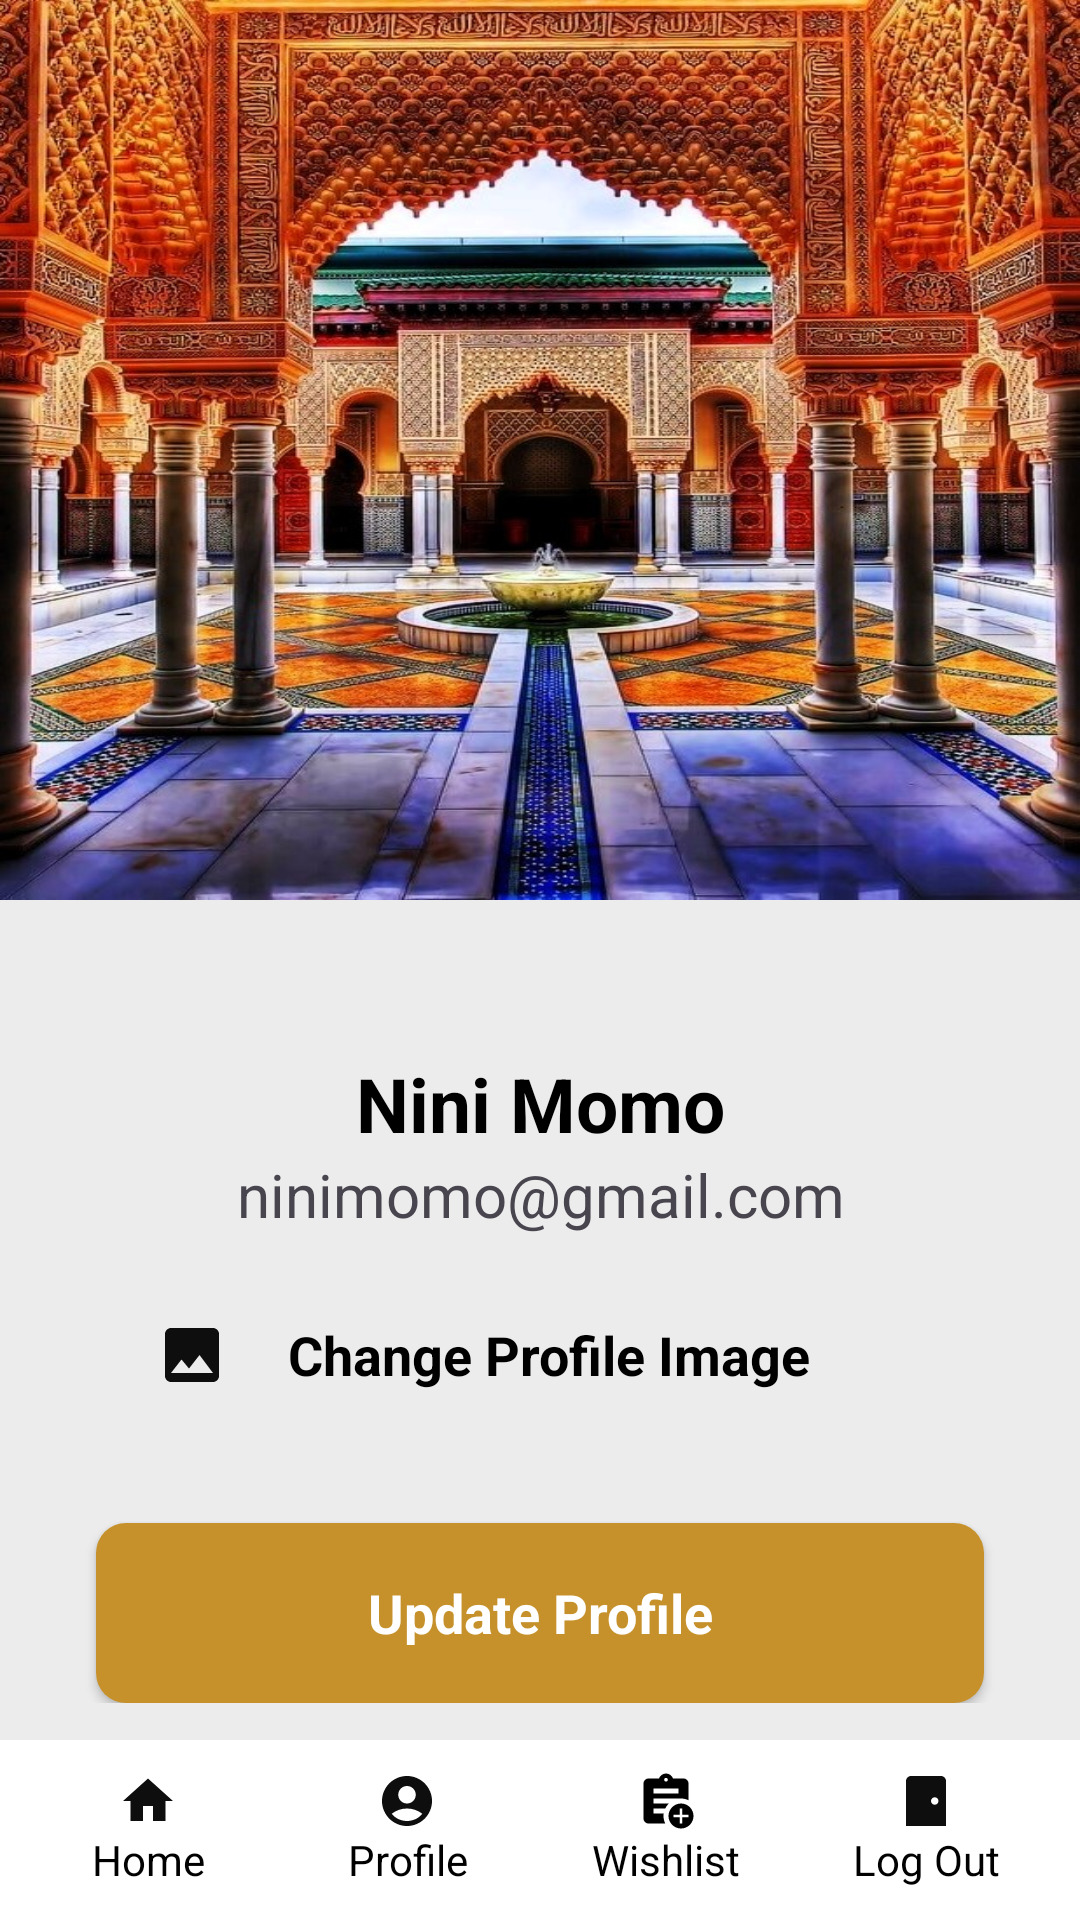

Reconstruct the res/layout file that produces this screen, plus the resources it refers to.
<!-- AndroidManifest.xml: application theme Theme.Marhaba -->
<!-- res/layout/activity_profile.xml -->
<?xml version="1.0" encoding="utf-8"?>

<androidx.constraintlayout.widget.ConstraintLayout xmlns:android="http://schemas.android.com/apk/res/android"
    xmlns:app="http://schemas.android.com/apk/res-auto"
    xmlns:tools="http://schemas.android.com/tools"
    android:id="@+id/main"
    android:layout_width="match_parent"
    android:layout_height="match_parent"
    tools:context=".ProfileActivity"
    android:background="#ececec">
    <LinearLayout
        android:layout_width="match_parent"
        android:layout_height="match_parent">
        <LinearLayout
            android:layout_width="match_parent"
            android:layout_height="wrap_content"
            android:orientation="vertical">

            <androidx.constraintlayout.widget.ConstraintLayout
                android:layout_width="match_parent"
                android:layout_height="match_parent">

                <ImageView
                    android:id="@+id/imageView"
                    android:layout_width="match_parent"
                    android:layout_height="300dp"
                    android:scaleType="fitXY"
                    app:layout_constraintEnd_toEndOf="parent"
                    app:layout_constraintStart_toStartOf="parent"
                    app:layout_constraintTop_toTopOf="parent"
                    app:srcCompat="@drawable/tourism2" />

                <ImageView
                    android:id="@+id/profilePic"
                    android:layout_width="100dp"
                    android:layout_height="100dp"
                    app:layout_constraintBottom_toBottomOf="@+id/imageView"
                    app:layout_constraintEnd_toEndOf="parent"
                    app:layout_constraintStart_toStartOf="@+id/imageView"
                    app:layout_constraintTop_toBottomOf="@+id/imageView"
                    />

                <TextView
                    android:id="@+id/name"
                    android:layout_width="wrap_content"
                    android:layout_height="wrap_content"
                    android:text="Nini Momo"
                    android:textColor="@color/black"
                    android:layout_marginTop="1dp"
                    android:textSize="25sp"
                    android:textStyle="bold"

                    app:layout_constraintEnd_toEndOf="@+id/profilePic"
                    app:layout_constraintStart_toStartOf="@+id/profilePic"
                    app:layout_constraintTop_toBottomOf="@+id/profilePic" />

                <TextView
                    android:id="@+id/mail"
                    android:layout_width="wrap_content"
                    android:layout_height="wrap_content"
                    android:text="ninimomo@gmail.com"
                    android:textSize="20sp"
                    app:layout_constraintEnd_toEndOf="@+id/name"
                    app:layout_constraintStart_toStartOf="@+id/name"
                    app:layout_constraintTop_toBottomOf="@+id/name" />

                <LinearLayout
                    android:layout_width="match_parent"
                    android:layout_height="match_parent"
                    android:orientation="vertical"
                    app:layout_constraintBottom_toBottomOf="parent"
                    app:layout_constraintEnd_toEndOf="parent"
                    app:layout_constraintStart_toStartOf="parent"
                    app:layout_constraintTop_toBottomOf="@+id/mail">



                    <androidx.appcompat.widget.AppCompatButton
                        android:id="@+id/picButton"
                        android:layout_width="match_parent"
                        android:layout_height="60dp"
                        android:layout_marginStart="32dp"
                        android:layout_marginTop="10dp"
                        android:layout_marginEnd="32dp"
                        android:textSize="18sp"
                        android:textStyle="bold"
                        style="@android:style/Widget.Button"
                        android:layout_marginBottom="10dp"
                        android:background="@drawable/search_background"
                        android:drawableStart="@drawable/baseline_insert_photo_24"
                        android:drawablePadding="20dp"
                        android:paddingStart="20dp"
                        android:text="Change Profile Image"
                        android:textAlignment="viewStart" />
                    <androidx.appcompat.widget.AppCompatButton
                        android:layout_width="match_parent"
                        android:layout_height="60dp"
                        style="@android:style/Widget.Button"
                        android:background="@drawable/settings_background"
                        android:layout_marginEnd="32dp"
                        android:layout_marginStart="32dp"
                        android:layout_marginTop="16dp"
                        android:text="Update Profile"
                        android:textColor="#ffffff"
                        android:textStyle="bold"
                        android:textSize="18sp"/>
                </LinearLayout>
            </androidx.constraintlayout.widget.ConstraintLayout>
        </LinearLayout>
    </LinearLayout>

    <androidx.coordinatorlayout.widget.CoordinatorLayout

        android:layout_width="match_parent"

        android:layout_height="wrap_content"

        app:layout_constraintBottom_toBottomOf="parent"

        app:layout_constraintEnd_toEndOf="parent"
        app:layout_constraintStart_toStartOf="parent">


        <com.google.android.material.bottomappbar.BottomAppBar

            android:id="@+id/app_bar"
            android:layout_width="match_parent"
            android:layout_height="60dp"
            android:layout_gravity="center"
            android:layout_marginStart="-10dp"

            app:backgroundTint="@color/white"

            app:fabCradleMargin="8dp"

            app:fabCradleRoundedCornerRadius="50dp">


            <LinearLayout

                android:layout_width="match_parent"
                android:layout_height="match_parent"
                android:orientation="horizontal">

                <LinearLayout
                    android:id="@+id/homeBtn"
                    android:layout_width="0dp"

                    android:layout_height="match_parent"
                    android:layout_weight="0.25"

                    android:gravity="center"
                    android:orientation="vertical">

                    <ImageView
                        android:id="@+id/imageView13"
                        android:layout_width="20dp"
                        android:layout_height="20dp"
                        android:gravity="center"
                        app:srcCompat="@drawable/baseline_home_24" />


                    <TextView

                        android:id="@+id/textView12"

                        android:layout_width="match_parent"

                        android:layout_height="wrap_content"
                        android:textColor="@color/black"
                        android:text="Home"

                        android:textAlignment="center" />


                </LinearLayout>

                <LinearLayout

                    android:id="@+id/profileBtn"

                    android:layout_width="0dp"

                    android:layout_height="match_parent"

                    android:layout_weight="0.25"

                    android:gravity="center"

                    android:orientation="vertical">


                    <ImageView

                        android:id="@+id/imageView15"

                        android:layout_width="20dp"

                        android:layout_height="20dp"

                        android:layout_gravity="center"

                        app:srcCompat="@drawable/baseline_account_circle_24" />

                    <TextView

                        android:id="@+id/textView16"

                        android:layout_width="match_parent"

                        android:layout_height="wrap_content"

                        android:text="Profile"

                        android:textColor="@color/black"

                        android:textAlignment="center" />

                </LinearLayout>


                <LinearLayout

                    android:id="@+id/assignBtn"

                    android:layout_width="0dp"

                    android:layout_height="match_parent"

                    android:layout_weight="0.25"

                    android:gravity="center"

                    android:orientation="vertical">


                    <ImageView

                        android:id="@+id/imageView14"

                        android:layout_width="20dp"

                        android:layout_height="20dp"

                        android:layout_gravity="center"

                        app:srcCompat="@drawable/baseline_assignment_add_24" />

                    <TextView

                        android:id="@+id/textView21"

                        android:layout_width="match_parent"

                        android:layout_height="wrap_content"

                        android:text="Wishlist"

                        android:textColor="@color/black"

                        android:textAlignment="center" />

                </LinearLayout>


                <LinearLayout
                    android:id="@+id/setBtn"
                    android:layout_width="0dp"

                    android:layout_height="match_parent"

                    android:layout_weight="0.25"
                    android:gravity="center"

                    android:orientation="vertical">

                    <ImageView

                        android:id="@+id/imageView12"

                        android:layout_width="20dp"

                        android:layout_height="20dp"

                        android:layout_gravity="center"

                        app:srcCompat="@drawable/baseline_sensor_door_24" />

                    <TextView

                        android:id="@+id/textView13"

                        android:layout_width="match_parent"

                        android:layout_height="wrap_content"

                        android:text="Log Out"

                        android:textColor="@color/black"

                        android:textAlignment="center" />

                </LinearLayout>

            </LinearLayout>

        </com.google.android.material.bottomappbar.BottomAppBar>

    </androidx.coordinatorlayout.widget.CoordinatorLayout>
</androidx.constraintlayout.widget.ConstraintLayout>
<!-- resources referenced by this layout -->
<resources>
  <color name="black">#FF000000</color>
  <color name="white">#FFFFFFFF</color>
  <!-- drawable baseline_account_circle_24 (drawable) -->
  <vector xmlns:android="http://schemas.android.com/apk/res/android" android:height="24dp" android:tint="#0E0E0E" android:viewportHeight="24" android:viewportWidth="24" android:width="24dp">
        
      <path android:fillColor="@android:color/white" android:pathData="M12,2C6.48,2 2,6.48 2,12s4.48,10 10,10s10,-4.48 10,-10S17.52,2 12,2zM12,6c1.93,0 3.5,1.57 3.5,3.5S13.93,13 12,13s-3.5,-1.57 -3.5,-3.5S10.07,6 12,6zM12,20c-2.03,0 -4.43,-0.82 -6.14,-2.88C7.55,15.8 9.68,15 12,15s4.45,0.8 6.14,2.12C16.43,19.18 14.03,20 12,20z"/>
      
  </vector>
  <!-- drawable baseline_assignment_add_24 (drawable) -->
  <vector xmlns:android="http://schemas.android.com/apk/res/android" android:height="24dp" android:tint="#FF000000" android:viewportHeight="24" android:viewportWidth="24" android:width="24dp">
        
      <path android:fillColor="@color/black" android:pathData="M18,13c-2.76,0 -5,2.24 -5,5s2.24,5 5,5s5,-2.24 5,-5S20.76,13 18,13zM21,18.5h-2.5V21h-1v-2.5H15v-1h2.5V15h1v2.5H21V18.5z"/>
        
      <path android:fillColor="@color/black" android:pathData="M11.69,15c0.36,-0.75 0.84,-1.43 1.43,-2H7v-2c0,0 10.66,0 11,0c1.07,0 2.09,0.25 3,0.69V5c0,-1.1 -0.9,-2 -2,-2h-4.18C14.4,1.84 13.3,1 12,1S9.6,1.84 9.18,3H5C3.9,3 3,3.9 3,5v14c0,1.1 0.9,2 2,2h6.69C11.25,20.09 11,19.07 11,18c0,-0.34 0.03,-0.67 0.08,-1H7v-2H11.69zM12,2.75c0.41,0 0.75,0.34 0.75,0.75c0,0.41 -0.34,0.75 -0.75,0.75s-0.75,-0.34 -0.75,-0.75C11.25,3.09 11.59,2.75 12,2.75zM7,7h10v2H7V7z"/>
      
  </vector>
  <!-- drawable baseline_home_24 (drawable) -->
  <vector xmlns:android="http://schemas.android.com/apk/res/android" android:height="24dp" android:tint="#0E0E0E" android:viewportHeight="24" android:viewportWidth="24" android:width="24dp">
        
      <path android:fillColor="@android:color/white" android:pathData="M10,20v-6h4v6h5v-8h3L12,3 2,12h3v8z"/>
      
  </vector>
  <!-- drawable baseline_insert_photo_24 (drawable) -->
  <vector xmlns:android="http://schemas.android.com/apk/res/android" android:height="24dp" android:tint="#0E0E0E" android:viewportHeight="24" android:viewportWidth="24" android:width="24dp">
        
      <path android:fillColor="@android:color/white" android:pathData="M21,19V5c0,-1.1 -0.9,-2 -2,-2H5c-1.1,0 -2,0.9 -2,2v14c0,1.1 0.9,2 2,2h14c1.1,0 2,-0.9 2,-2zM8.5,13.5l2.5,3.01L14.5,12l4.5,6H5l3.5,-4.5z"/>
      
  </vector>
  <!-- drawable baseline_sensor_door_24 (drawable) -->
  <vector xmlns:android="http://schemas.android.com/apk/res/android" android:height="24dp" android:tint="#0E0E0E" android:viewportHeight="24" android:viewportWidth="24" android:width="24dp">
        
      <path android:fillColor="@android:color/white" android:pathData="M18,2H6C4.9,2 4,2.9 4,4v18h16V4C20,2.9 19.1,2 18,2zM15.5,13.5c-0.83,0 -1.5,-0.67 -1.5,-1.5s0.67,-1.5 1.5,-1.5S17,11.17 17,12S16.33,13.5 15.5,13.5z"/>
      
  </vector>
  <!-- drawable settings_background (drawable) -->
  <?xml version="1.0" encoding="utf-8"?>
  
  <selector xmlns:android="http://schemas.android.com/apk/res/android">
  <item>
      <shape android:shape="rectangle">
          <corners android:radius="10dp"/>
          <solid android:color="@color/dehbi"/>
      </shape>
  </item>
  </selector>
  <!-- drawable tourism2: jpg bitmap (drawable, 238034 bytes) -->
  <style name="Theme.Marhaba" parent="Base.Theme.Marhaba" />
  <color name="dehbi">#C6912B</color>
  <style name="Base.Theme.Marhaba" parent="Theme.Material3.DayNight.NoActionBar">
          
          
      </style>
</resources>
